Labelled photos from "Data", an image-classification folder in ngue01/project_signe_des_main. The possible labels are: maux tete augm, secours augm, vertige augm, vomissement augm.

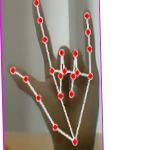
Label: secours augm

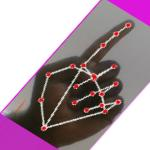
Label: vomissement augm

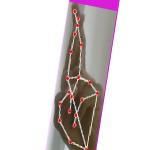
Label: vertige augm

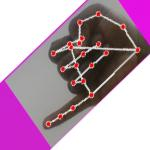
Label: maux tete augm

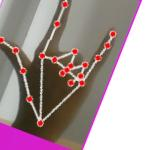
Label: secours augm

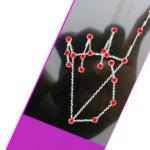
Label: maux tete augm
